Dataset: ITS (GitHub, ncf-fcn/reside_dataset_mod). Classes: clear, haze.

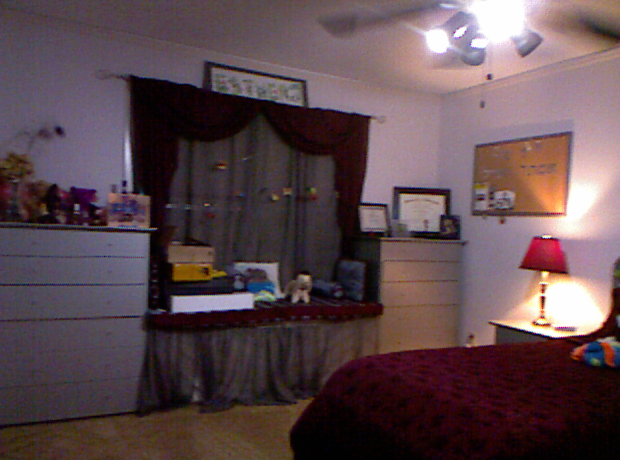
Label: clear

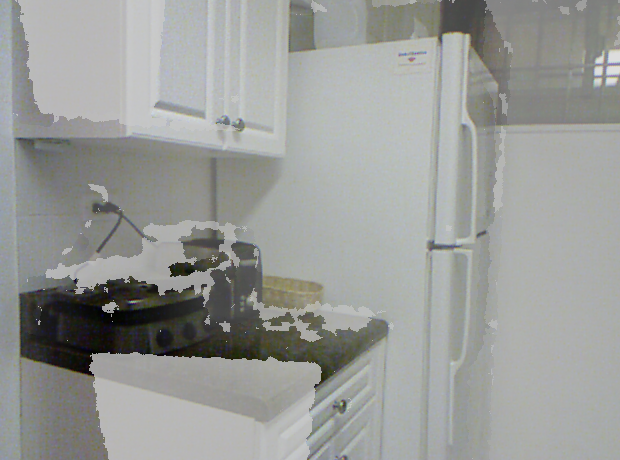
Label: haze

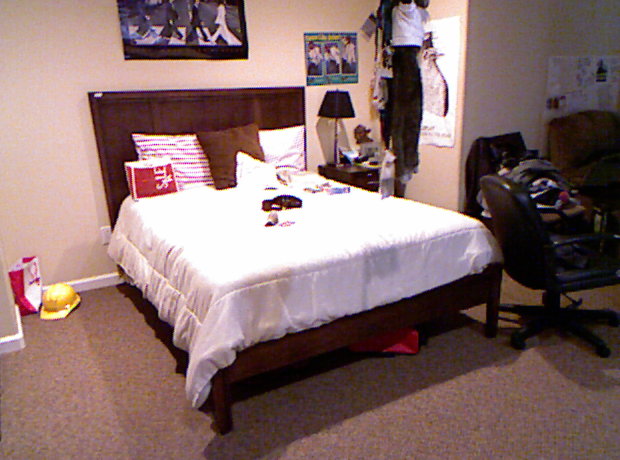
Label: clear

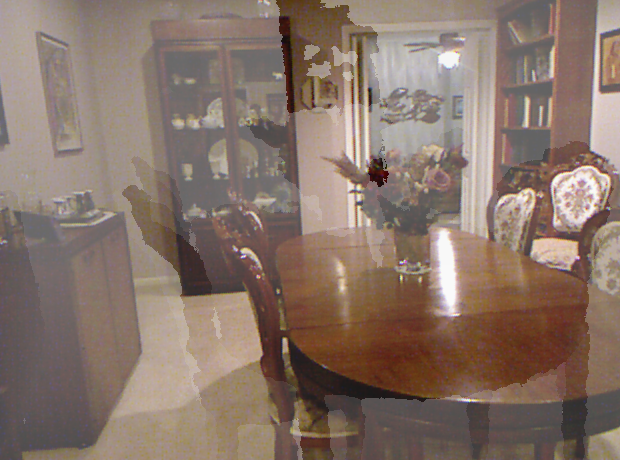
Label: haze

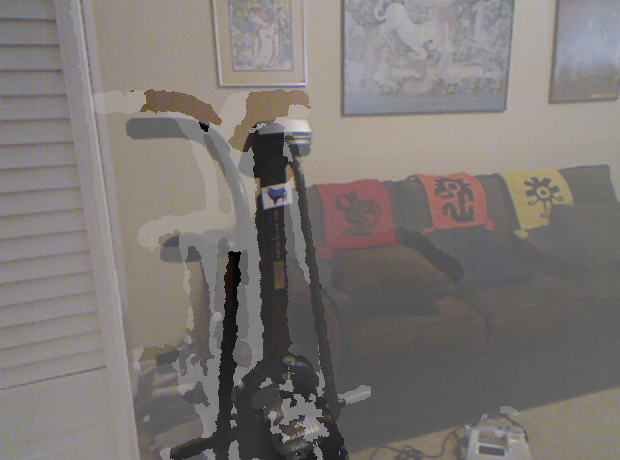
Label: haze

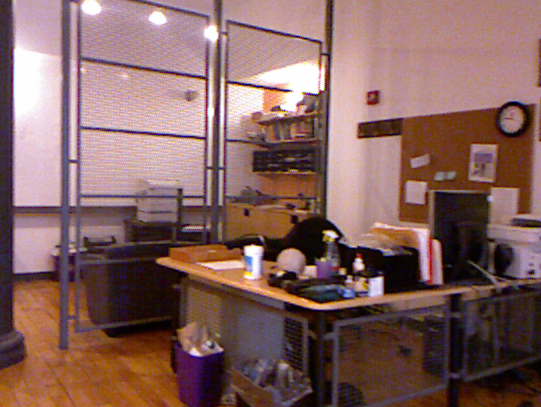
Label: clear
